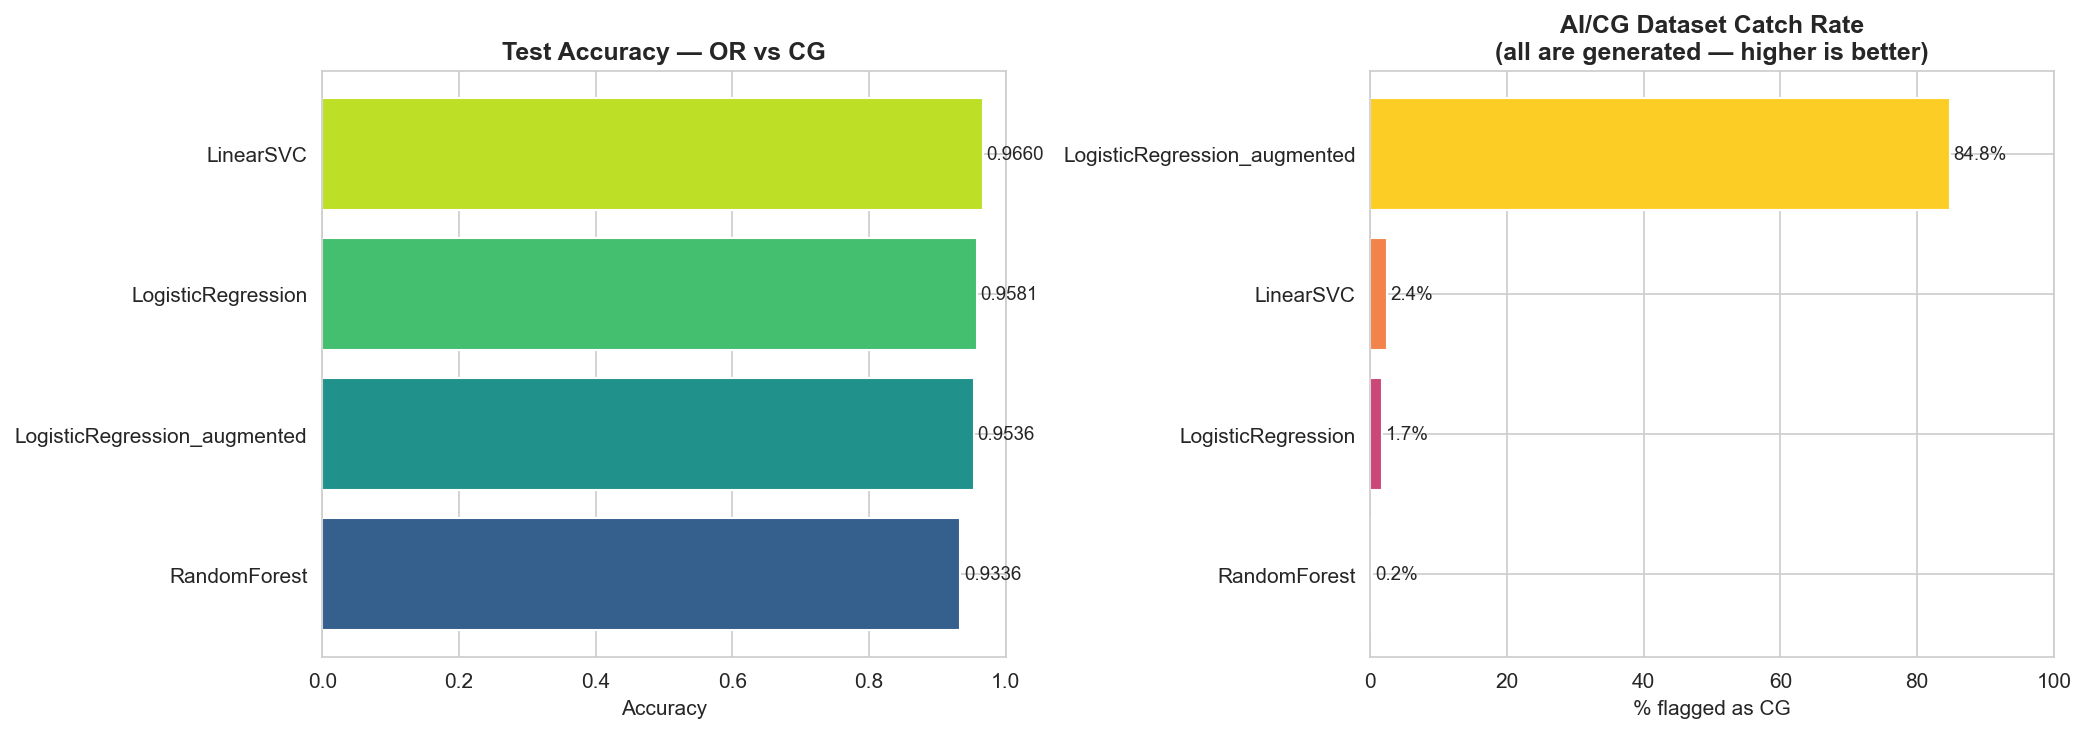

Values plotted in this chart, from the file beside it:
, accuracy, auc, ai_cg_catch%, precision_cg, recall_cg, f1_cg
LinearSVC, 0.966, , 2.443, 0.9654, 0.9666, 0.966
LogisticRegression, 0.9581, 0.9927, 1.745, 0.9635, 0.9523, 0.9578
LogisticRegression_augmented, 0.9536, 0.9912, 84.85, 0.9551, 0.952, 0.9535
RandomForest, 0.9336, 0.9838, 0.2493, 0.9265, 0.9419, 0.9341
